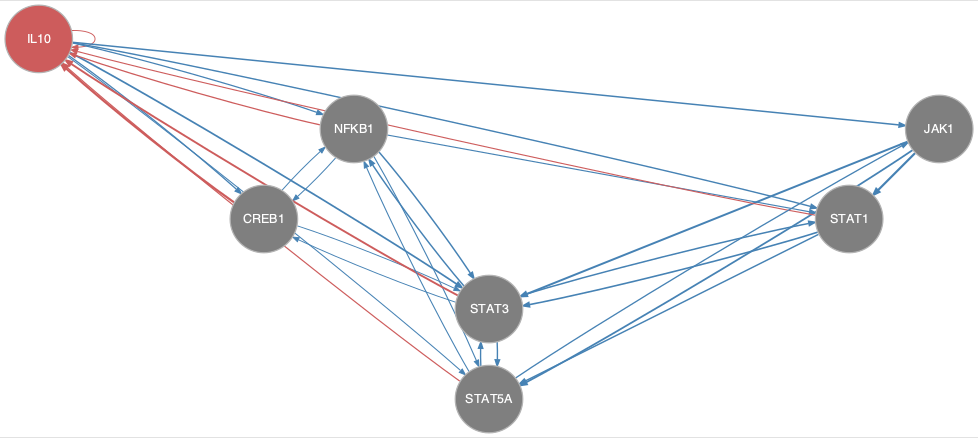

The table this chart was drawn from, first rows:
from	to
CREB1	NFKB1
CREB1	STAT3
IL10	CREB1
IL10	JAK1
IL10	NFKB1
IL10	STAT1
IL10	STAT3
IL10	STAT5A
JAK1	STAT1
JAK1	STAT3
JAK1	STAT5A
NFKB1	CREB1
NFKB1	STAT1
NFKB1	STAT3
NFKB1	STAT5A
STAT1	STAT3
STAT1	STAT5A
STAT3	CREB1
STAT3	NFKB1
STAT3	STAT1
STAT3	STAT5A
STAT5A	JAK1
STAT5A	NFKB1
STAT5A	STAT3
CREB1	IL10
IL10	IL10
NFKB1	IL10
STAT1	IL10
STAT3	IL10
STAT5A	IL10
